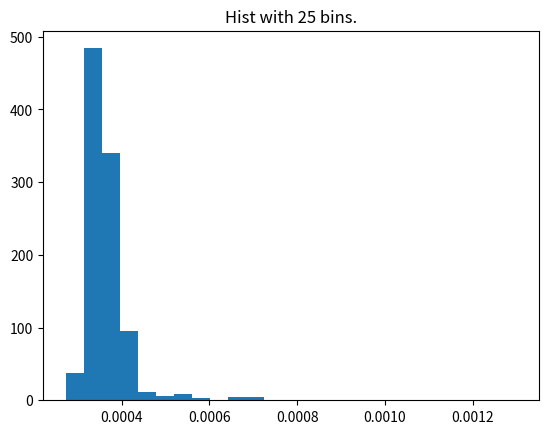

Recreate this plot in Python.
from typing import List
import time
import numpy as np
import random as rand
import matplotlib.pyplot as plt

def my_mean(x: List[int]) -> None:
	return sum(x)/len(x)

num_runs = 1000

timing = num_runs * [0]

for i in range(num_runs):
	test_array = rand.choices(range(1000), k=100000)
	start = time.perf_counter()
	my_mean(test_array)
	end = time.perf_counter()
	time_taken = end - start
	timing[i] = time_taken


print(f"On average, it took {my_mean(timing):.8f} seconds.")



plt.hist(timing, bins=25)

plt.title("Hist with 25 bins.")

plt.show()
